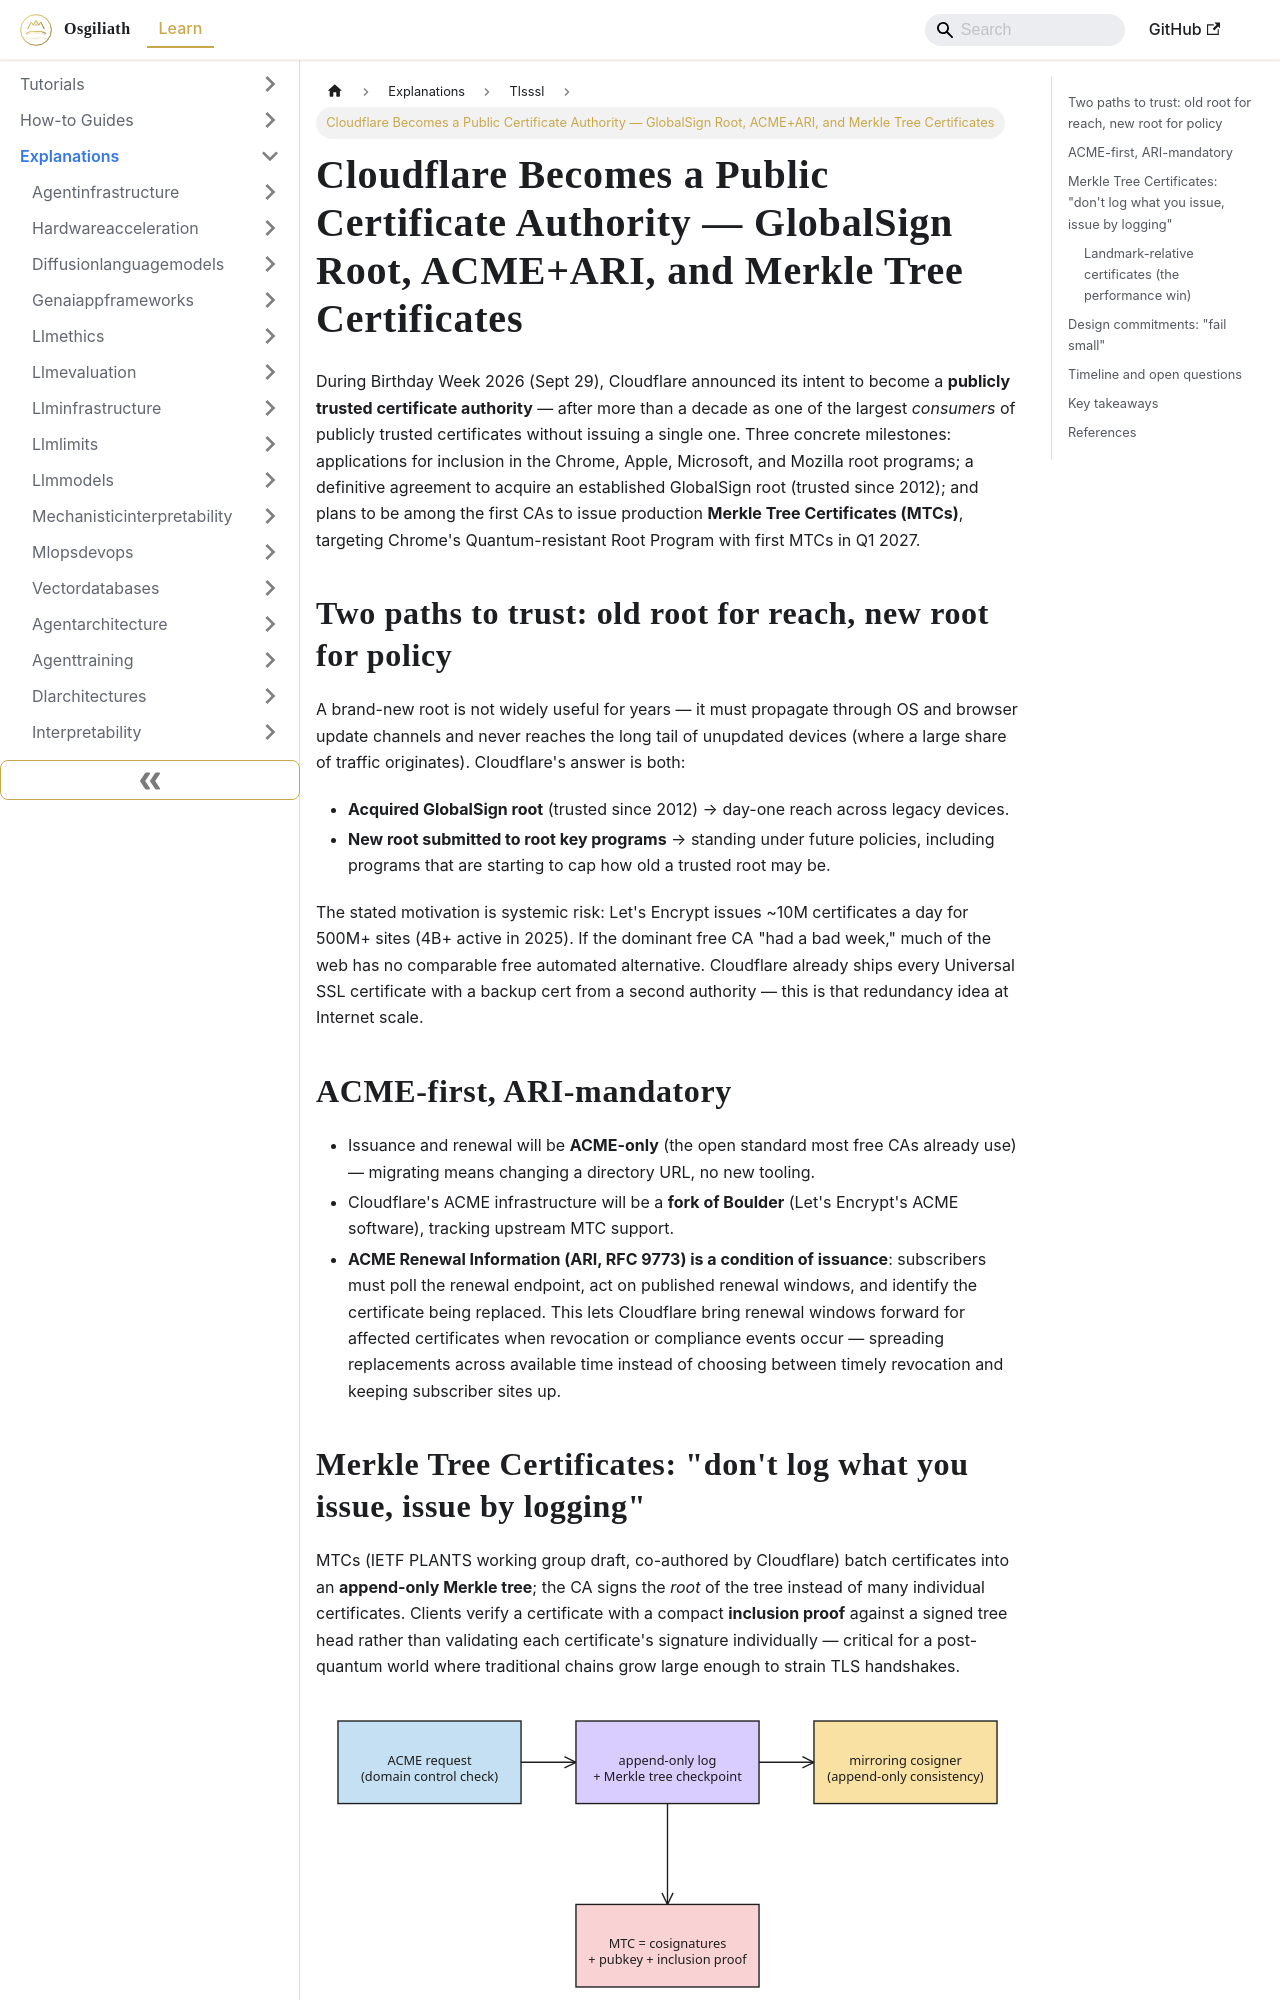

repository: OsgiliathEnterprise/kb · page: explanations/securityprivacy/tlsssl/explanation-cloudflare-public-ca-mtc-post-quantum/index.html · generator: docusaurus

---
title: Cloudflare Becomes a Public Certificate Authority — GlobalSign Root, ACME+ARI,
  and Merkle Tree Certificates
diataxis: Explanation
domain: security-privacy
topic: tls-ssl
source: HackerNews
source_url: https://blog.cloudflare.com/cloudflare-certificate-authority/
date: 2026-09-30
keywords:
- knowledge-base
- tls-ssl
- security-privacy
- explanations
---
# Cloudflare Becomes a Public Certificate Authority — GlobalSign Root, ACME+ARI, and Merkle Tree Certificates

During Birthday Week 2026 (Sept 29), Cloudflare announced its intent to become
a **publicly trusted certificate authority** — after more than a decade as one
of the largest *consumers* of publicly trusted certificates without issuing a
single one. Three concrete milestones: applications for inclusion in the
Chrome, Apple, Microsoft, and Mozilla root programs; a definitive agreement to
acquire an established GlobalSign root (trusted since 2012); and plans to be
among the first CAs to issue production **Merkle Tree Certificates (MTCs)**,
targeting Chrome's Quantum-resistant Root Program with first MTCs in Q1 2027.

## Two paths to trust: old root for reach, new root for policy

A brand-new root is not widely useful for years — it must propagate through OS
and browser update channels and never reaches the long tail of unupdated
devices (where a large share of traffic originates). Cloudflare's answer is
both:

- **Acquired GlobalSign root** (trusted since 2012) → day-one reach across
  legacy devices.
- **New root submitted to root key programs** → standing under future policies,
  including programs that are starting to cap how old a trusted root may be.

The stated motivation is systemic risk: Let's Encrypt issues ~10M certificates
a day for 500M+ sites (4B+ active in 2025). If the dominant free CA "had a bad
week," much of the web has no comparable free automated alternative. Cloudflare
already ships every Universal SSL certificate with a backup cert from a second
authority — this is that redundancy idea at Internet scale.

## ACME-first, ARI-mandatory

- Issuance and renewal will be **ACME-only** (the open standard most free CAs
  already use) — migrating means changing a directory URL, no new tooling.
- Cloudflare's ACME infrastructure will be a **fork of Boulder** (Let's
  Encrypt's ACME software), tracking upstream MTC support.
- **ACME Renewal Information (ARI, RFC 9773) is a condition of issuance**:
  subscribers must poll the renewal endpoint, act on published renewal windows,
  and identify the certificate being replaced. This lets Cloudflare bring
  renewal windows forward for affected certificates when revocation or
  compliance events occur — spreading replacements across available time
  instead of choosing between timely revocation and keeping subscriber sites up.
